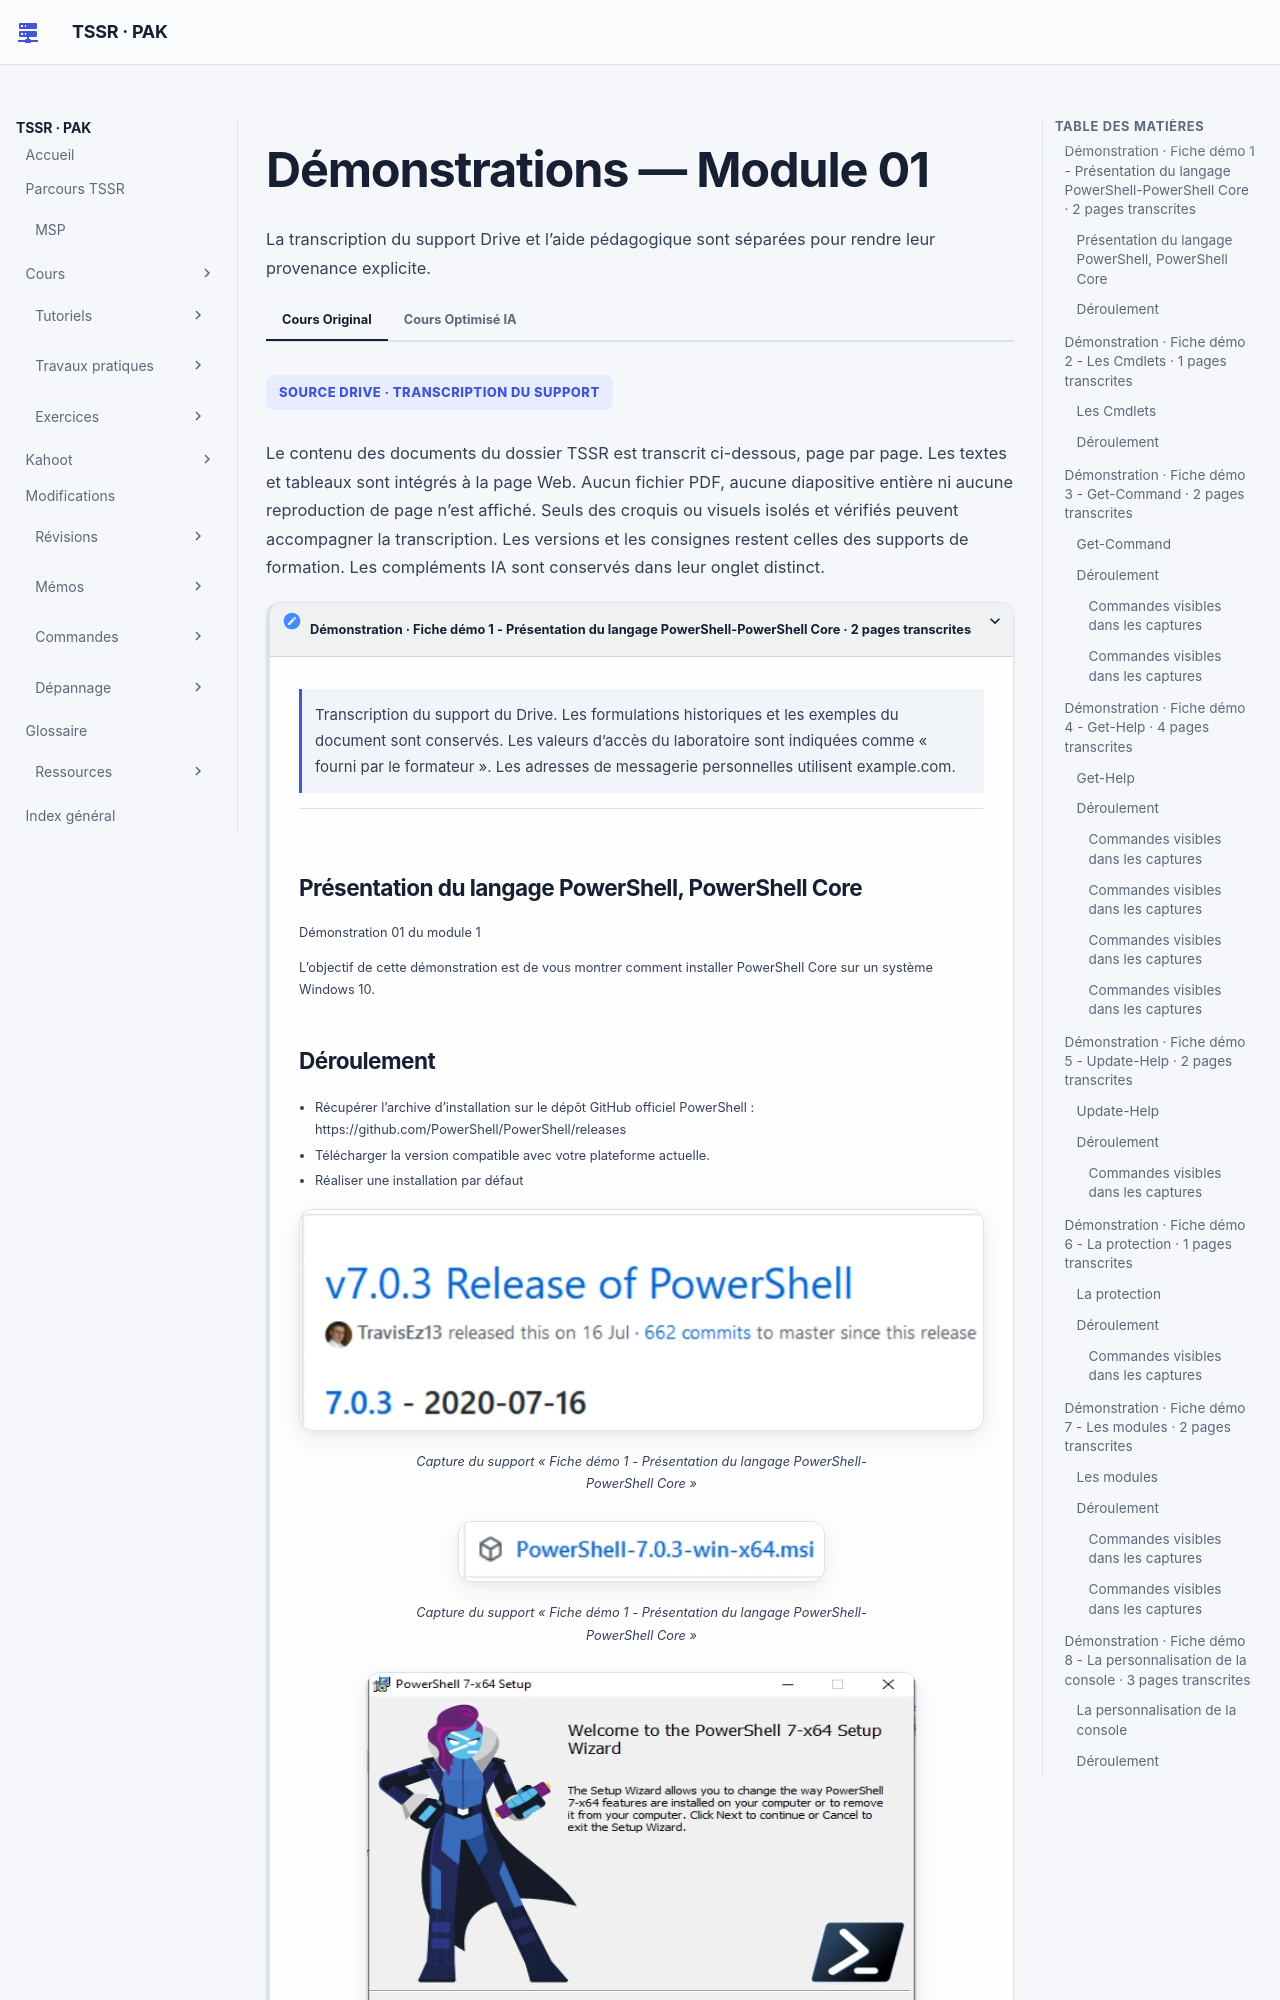

repository: sk34pk25/tssr-cours · page: tp/12-initiation-powershell/module-01/demonstrations/index.html · generator: mkdocs

# Démonstrations — Module 01

[Retour au TP](index.md)

## Démonstration · Fiche démo 1 - Présentation du langage PowerShell-PowerShell Core · 2 pages transcrites

Transcription du support du Drive. Les formulations historiques et les exemples du document sont conservés. Les valeurs d’accès du laboratoire sont indiquées comme « fourni par le formateur ». Les adresses de messagerie personnelles utilisent example.com.

### Présentation du langage PowerShell, PowerShell Core

Démonstration 01 du module 1

L’objectif de cette démonstration est de vous montrer comment installer PowerShell Core sur un système Windows 10.

### Déroulement

- Récupérer l’archive d’installation sur le dépôt GitHub officiel PowerShell : https://github.com/PowerShell/PowerShell/releases
- Télécharger la version compatible avec votre plateforme actuelle.
- Réaliser une installation par défaut

![Capture du support « Fiche démo 1 - Présentation du langage PowerShell-PowerShell Core »](../../../assets/course-sources/isolated/7b237af3ee799c19/ps-p1-i2-1.webp)

Capture du support « Fiche démo 1 - Présentation du langage PowerShell-PowerShell Core »

![Capture du support « Fiche démo 1 - Présentation du langage PowerShell-PowerShell Core »](../../../assets/course-sources/isolated/7b237af3ee799c19/ps-p1-i3-1.webp)

Capture du support « Fiche démo 1 - Présentation du langage PowerShell-PowerShell Core »

![Capture du support « Fiche démo 1 - Présentation du langage PowerShell-PowerShell Core »](../../../assets/course-sources/isolated/7b237af3ee799c19/ps-p1-i4-1.webp)

Capture du support « Fiche démo 1 - Présentation du langage PowerShell-PowerShell Core »

- Vous disposez d’un nouveau Shell reconnaissable à son icône et à l’en-tête de la console.
- La commande $PSVersionTable permet de connaître la version actuelle du Shell.
- La version de PowerShell installé par défaut est la 5.1 sur Windows 10.
- Elle est reconnaissable par l’icône :

![Capture du support « Fiche démo 1 - Présentation du langage PowerShell-PowerShell Core »](../../../assets/course-sources/isolated/7b237af3ee799c19/ps-p2-i3-1.webp)

Capture du support « Fiche démo 1 - Présentation du langage PowerShell-PowerShell Core »

![Capture du support « Fiche démo 1 - Présentation du langage PowerShell-PowerShell Core »](../../../assets/course-sources/isolated/7b237af3ee799c19/ps-p2-i4-1.webp)

Capture du support « Fiche démo 1 - Présentation du langage PowerShell-PowerShell Core »

Référence du document : 1YxE6EJXvuIyx3sOVGFQdtbrkogxJDTwd · SHA-256 7b237af3ee799c19…

## Démonstration · Fiche démo 2 - Les Cmdlets · 1 pages transcrites

Transcription du support du Drive. Les formulations historiques et les exemples du document sont conservés. Les valeurs d’accès du laboratoire sont indiquées comme « fourni par le formateur ». Les adresses de messagerie personnelles utilisent example.com.

### Les Cmdlets

Démonstration 02 du module 1

L’objectif de cette démonstration est de vous faire découvrir la constitution d’une Cmdlet.

### Déroulement

- Une Cmdlet est toujours constituée d’un Verbe définissant une action puis du caractère «-»
- Elle se termine toujours par un nom décrivant un objet Windows.

Pour obtenir la liste des verbes disponible on utilise la Cmdlet Get-Verb

Chaque Cmdlet dispose de paramètres ; ils s’utilisent en ajoutant le caractère « - » puis le nom du paramètre.

![Capture du support « Fiche démo 2 - Les Cmdlets »](../../../assets/course-sources/isolated/85f9d555b636e5cf/ps-p1-i2-1.webp)

Capture du support « Fiche démo 2 - Les Cmdlets »

![Capture du support « Fiche démo 2 - Les Cmdlets »](../../../assets/course-sources/isolated/85f9d555b636e5cf/ps-p1-i3-1.webp)

Capture du support « Fiche démo 2 - Les Cmdlets »

![Capture du support « Fiche démo 2 - Les Cmdlets »](../../../assets/course-sources/isolated/85f9d555b636e5cf/ps-p1-i4-1.webp)

Capture du support « Fiche démo 2 - Les Cmdlets »

Référence du document : 1dI6jQ02IqlHIKSyHM0KpW0JOi1OtfI1s · SHA-256 85f9d555b636e5cf…

## Démonstration · Fiche démo 3 - Get-Command · 2 pages transcrites

Transcription du support du Drive. Les formulations historiques et les exemples du document sont conservés. Les valeurs d’accès du laboratoire sont indiquées comme « fourni par le formateur ». Les adresses de messagerie personnelles utilisent example.com.

### Get-Command

Démonstration 03 du module 1

L’objectif de cette démonstration est de vous présenter la commande Get-Command.

### Déroulement

- Pour obtenir la liste de toutes les commandes disponibles, utiliser la Cmdlet Get-Command

Le nombre de commandes disponible est très important. Nous avons ici un aperçu des commandes disponibles.

Afin de filtrer le résultat de sortie, utiliser le caractère * sur le paramètre Name.

Pour filtrer les commandes sur le verbe d’action, utiliser le caractère * sur le paramètre verb.

#### Commandes visibles dans les captures

```
Get-Command
Get-Command -Name *-service
```

![Capture du support « Fiche démo 3 - Get-Command »](../../../assets/course-sources/isolated/11db6cec8822a159/ps-p1-i2-1.webp)

Capture du support « Fiche démo 3 - Get-Command »

![Capture du support « Fiche démo 3 - Get-Command »](../../../assets/course-sources/isolated/11db6cec8822a159/ps-p1-i3-1.webp)

Capture du support « Fiche démo 3 - Get-Command »

```
Nous avons toutes les commandes qui utilisent le verbe New.
```

#### Commandes visibles dans les captures

```
Get-Command -Verb New
```

![Capture du support « Fiche démo 3 - Get-Command »](../../../assets/course-sources/isolated/11db6cec8822a159/ps-p2-i2-1.webp)

Capture du support « Fiche démo 3 - Get-Command »

Référence du document : 12_QrHqEHxOQM1w2aNQ_TM7aV59-onssx · SHA-256 11db6cec8822a159…

## Démonstration · Fiche démo 4 - Get-Help · 4 pages transcrites

Transcription du support du Drive. Les formulations historiques et les exemples du document sont conservés. Les valeurs d’accès du laboratoire sont indiquées comme « fourni par le formateur ». Les adresses de messagerie personnelles utilisent example.com.

### Get-Help

Démonstration 04 du module 1

```
L’objectif de cette démonstration est de vous présenter la commande Get-Help.
```

### Déroulement

- Pour comprendre le fonctionnement d’une commande, on utilise la Cmdlet Get-Help suivie de la Cmdlet sur laquelle on souhaite obtenir de l’aide.

Le résultat dépend de plusieurs facteurs. En fonction de la langue du système d’exploitation, de la mise à jour des fichiers d’aide ainsi que de la commande, le contenu peut différer.

Ici nous avons un fichier d’aide très restreint. Il est possible, en fournissant des paramètres additionnels d’obtenir d’autres informations.

Le paramètre -Full permet d’obtenir la totalité de l’aide disponible.

#### Commandes visibles dans les captures

```
Get-Help Get-Command
```

![Capture du support « Fiche démo 4 - Get-Help »](../../../assets/course-sources/isolated/8ec1b775fc0c7086/ps-p1-i2-1.webp)

Capture du support « Fiche démo 4 - Get-Help »

![Capture du support « Fiche démo 4 - Get-Help »](../../../assets/course-sources/isolated/8ec1b775fc0c7086/ps-p1-i3-1.webp)

Capture du support « Fiche démo 4 - Get-Help »

Le résultat est complet ; toutes les sections de l’aide sont affichées.

Pour améliorer la lecture, il est possible de spécifier le nom d’un paramètre ou d’une section.

Le paramètre -ShowWindow va ouvrir une nouvelle fenêtre et inclure les informations de l’aide. Il rajoute également un champ de recherche.

#### Commandes visibles dans les captures

```
Get-Help Get-Command -Full
Get-Help Get-Command -Parameter Verb
```

![Capture du support « Fiche démo 4 - Get-Help »](../../../assets/course-sources/isolated/8ec1b775fc0c7086/ps-p2-i2-1.webp)

Capture du support « Fiche démo 4 - Get-Help »

![Capture du support « Fiche démo 4 - Get-Help »](../../../assets/course-sources/isolated/8ec1b775fc0c7086/ps-p2-i3-1.webp)

Capture du support « Fiche démo 4 - Get-Help »

Pour obtenir la dernière version disponible, il est possible de consulter la version mise à disposition par Microsoft en ligne. Il faut toutefois disposer d’un navigateur web et d’une connexion à Internet autorisant l’accès au site Microsoft.

#### Commandes visibles dans les captures

```
Get-Help Get-Command -ShowWindow
Get-Help Get-Command -Online
```

![Capture du support « Fiche démo 4 - Get-Help »](../../../assets/course-sources/isolated/8ec1b775fc0c7086/ps-p3-i2-1.webp)

Capture du support « Fiche démo 4 - Get-Help »

![Capture du support « Fiche démo 4 - Get-Help »](../../../assets/course-sources/isolated/8ec1b775fc0c7086/ps-p3-i3-1.webp)

Capture du support « Fiche démo 4 - Get-Help »

PowerShell dispose d’une aide sur ses propres fonctionnalités.

Les sections d’aide de la console PowerShell sont accessibles par la commande Get-Help, suivie du terme About_ puis de la section recherchée.
